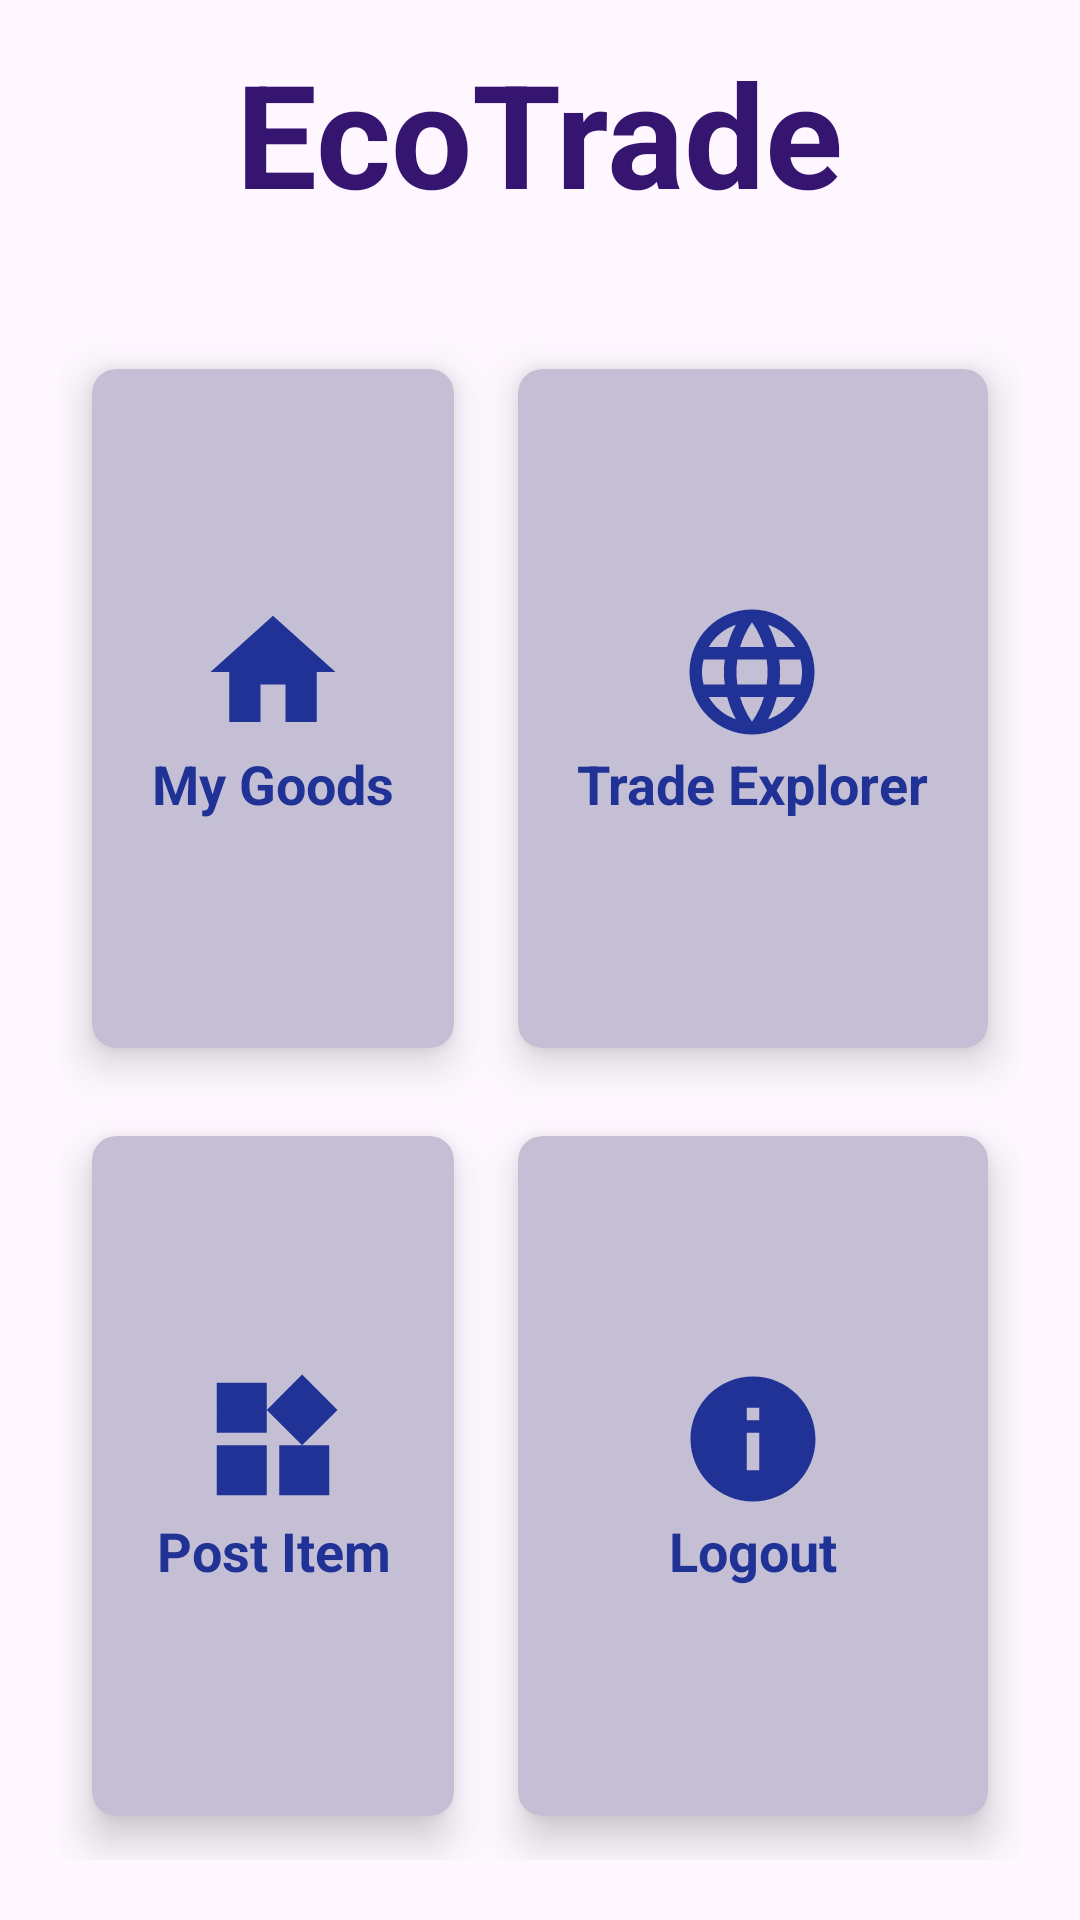

Android layout source for this screen:
<!-- AndroidManifest.xml: application theme Theme.ReUseThings -->
<!-- res/layout/activity_home.xml -->
<?xml version="1.0" encoding="utf-8"?>
<RelativeLayout xmlns:android="http://schemas.android.com/apk/res/android"
    xmlns:app="http://schemas.android.com/apk/res-auto"
    xmlns:tools="http://schemas.android.com/tools"
    android:layout_width="match_parent"
    android:layout_height="match_parent"
    android:background="@drawable/background"
    tools:context=".HomeActivity">

    <TextView
        android:id="@+id/titleHome"
        android:layout_width="wrap_content"
        android:layout_height="wrap_content"
        android:layout_centerHorizontal="true"
        android:layout_marginStart="12dp"
        android:layout_marginTop="12dp"
        android:layout_marginEnd="12dp"
        android:layout_marginBottom="12dp"
        android:text="EcoTrade"
        android:textColor="@color/logo"
        android:textSize="48sp"
        android:textStyle="bold"/>

    <GridLayout
        android:layout_width="match_parent"
        android:layout_height="match_parent"
        android:layout_below="@+id/titleHome"
        android:layout_margin="20dp"
        android:columnCount="2"
        android:rowCount="3">

        <androidx.cardview.widget.CardView
            android:id="@+id/MyThings"
            android:layout_width="wrap_content"
            android:layout_height="wrap_content"
            android:layout_row="0"
            android:layout_rowWeight="1"
            android:layout_column="0"
            android:layout_columnWeight="1"
            android:layout_gravity="fill"
            app:cardBackgroundColor="@color/homeBottom"
            app:cardCornerRadius="8dp"
            app:cardElevation="8dp"
            app:cardUseCompatPadding="true">

            <LinearLayout
                android:layout_width="wrap_content"
                android:layout_height="wrap_content"
                android:layout_gravity="center_vertical|center_horizontal"
                android:gravity="center"
                android:orientation="vertical">

                <ImageView
                    android:layout_width="wrap_content"
                    android:layout_height="wrap_content"
                    android:src="@drawable/home"/>

                <TextView
                    android:layout_width="wrap_content"
                    android:layout_height="wrap_content"
                    android:text="My Goods"
                    android:textAlignment="center"
                    android:textColor="@color/txt"
                    android:textStyle="bold"
                    android:textSize="18sp"/>
            </LinearLayout>
        </androidx.cardview.widget.CardView>

        <androidx.cardview.widget.CardView
            android:id="@+id/SearchThings"
            android:layout_width="wrap_content"
            android:layout_height="wrap_content"
            android:layout_row="0"
            android:layout_rowWeight="1"
            android:layout_column="1"
            android:layout_columnWeight="1"
            android:layout_gravity="fill"
            app:cardBackgroundColor="@color/homeBottom"
            app:cardCornerRadius="8dp"
            app:cardElevation="8dp"
            app:cardUseCompatPadding="true">

            <LinearLayout
                android:layout_width="wrap_content"
                android:layout_height="wrap_content"
                android:layout_gravity="center_vertical|center_horizontal"
                android:gravity="center"
                android:orientation="vertical">

                <ImageView
                    android:layout_width="wrap_content"
                    android:layout_height="wrap_content"
                    android:src="@drawable/search_thing"/>

                <TextView
                    android:layout_width="wrap_content"
                    android:layout_height="wrap_content"
                    android:text="Trade Explorer"
                    android:textAlignment="center"
                    android:textColor="@color/txt"
                    android:textStyle="bold"
                    android:textSize="18sp"/>
            </LinearLayout>
        </androidx.cardview.widget.CardView>

        <androidx.cardview.widget.CardView
            android:id="@+id/AddANewThing"
            android:layout_width="wrap_content"
            android:layout_height="wrap_content"
            android:layout_row="1"
            android:layout_rowWeight="1"
            android:layout_column="0"
            android:layout_columnWeight="1"
            android:layout_gravity="fill"
            app:cardBackgroundColor="@color/homeBottom"
            app:cardCornerRadius="8dp"
            app:cardElevation="8dp"
            app:cardUseCompatPadding="true">

            <LinearLayout
                android:layout_width="wrap_content"
                android:layout_height="wrap_content"
                android:layout_gravity="center_vertical|center_horizontal"
                android:gravity="center"
                android:orientation="vertical">

                <ImageView
                    android:layout_width="wrap_content"
                    android:layout_height="wrap_content"
                    android:src="@drawable/widgets"/>

                <TextView
                    android:layout_width="wrap_content"
                    android:layout_height="wrap_content"
                    android:text="Post Item"
                    android:textAlignment="center"
                    android:textColor="@color/txt"
                    android:textStyle="bold"
                    android:textSize="18sp"/>
            </LinearLayout>
        </androidx.cardview.widget.CardView>

        <androidx.cardview.widget.CardView
            android:id="@+id/LogOut"
            android:layout_width="wrap_content"
            android:layout_height="wrap_content"
            android:layout_row="1"
            android:layout_rowWeight="1"
            android:layout_column="1"
            android:layout_columnWeight="1"
            android:layout_gravity="fill"
            app:cardBackgroundColor="@color/homeBottom"
            app:cardCornerRadius="8dp"
            app:cardElevation="8dp"
            app:cardUseCompatPadding="true">

            <LinearLayout
                android:layout_width="wrap_content"
                android:layout_height="wrap_content"
                android:layout_gravity="center_vertical|center_horizontal"
                android:gravity="center"
                android:orientation="vertical">

                <ImageView
                    android:layout_width="wrap_content"
                    android:layout_height="wrap_content"
                    android:src="@drawable/logout"/>

                <TextView
                    android:layout_width="wrap_content"
                    android:layout_height="wrap_content"
                    android:text="Logout"
                    android:textAlignment="center"
                    android:textColor="@color/txt"
                    android:textStyle="bold"
                    android:textSize="18sp"/>
            </LinearLayout>
        </androidx.cardview.widget.CardView>
    </GridLayout>
</RelativeLayout>
<!-- resources referenced by this layout -->
<resources>
  <color name="homeBottom">#C5BFD6</color>
  <color name="logo">#FF351570</color>
  <color name="txt">#FF203295</color>
  <!-- drawable home (drawable) -->
  <vector android:height="50dp" android:tint="@color/txt"
      android:viewportHeight="24.0" android:viewportWidth="24.0"
      android:width="50dp" xmlns:android="http://schemas.android.com/apk/res/android">
      <path android:fillColor="#FF000000" android:pathData="M10,20v-6h4v6h5v-8h3L12,3 2,12h3v8z"/>
  </vector>
  <!-- drawable logout (drawable) -->
  <vector android:height="50dp" android:tint="@color/txt"
      android:viewportHeight="24.0" android:viewportWidth="24.0"
      android:width="50dp" xmlns:android="http://schemas.android.com/apk/res/android">
      <path android:fillColor="#FF000000" android:pathData="M12,2C6.48,2 2,6.48 2,12s4.48,10 10,10 10,-4.48 10,-10S17.52,2 12,2zM13,17h-2v-6h2v6zM13,9h-2L11,7h2v2z"/>
  </vector>
  <!-- drawable search_thing (drawable) -->
  <vector android:height="50dp" android:tint="@color/txt"
      android:viewportHeight="24.0" android:viewportWidth="24.0"
      android:width="50dp" xmlns:android="http://schemas.android.com/apk/res/android">
      <path android:fillColor="#FF000000" android:pathData="M11.99,2C6.47,2 2,6.48 2,12s4.47,10 9.99,10C17.52,22 22,17.52 22,12S17.52,2 11.99,2zM18.92,8h-2.95c-0.32,-1.25 -0.78,-2.45 -1.38,-3.56 1.84,0.63 3.37,1.91 4.33,3.56zM12,4.04c0.83,1.2 1.48,2.53 1.91,3.96h-3.82c0.43,-1.43 1.08,-2.76 1.91,-3.96zM4.26,14C4.1,13.36 4,12.69 4,12s0.1,-1.36 0.26,-2h3.38c-0.08,0.66 -0.14,1.32 -0.14,2 0,0.68 0.06,1.34 0.14,2L4.26,14zM5.08,16h2.95c0.32,1.25 0.78,2.45 1.38,3.56 -1.84,-0.63 -3.37,-1.9 -4.33,-3.56zM8.03,8L5.08,8c0.96,-1.66 2.49,-2.93 4.33,-3.56C8.81,5.55 8.35,6.75 8.03,8zM12,19.96c-0.83,-1.2 -1.48,-2.53 -1.91,-3.96h3.82c-0.43,1.43 -1.08,2.76 -1.91,3.96zM14.34,14L9.66,14c-0.09,-0.66 -0.16,-1.32 -0.16,-2 0,-0.68 0.07,-1.35 0.16,-2h4.68c0.09,0.65 0.16,1.32 0.16,2 0,0.68 -0.07,1.34 -0.16,2zM14.59,19.56c0.6,-1.11 1.06,-2.31 1.38,-3.56h2.95c-0.96,1.65 -2.49,2.93 -4.33,3.56zM16.36,14c0.08,-0.66 0.14,-1.32 0.14,-2 0,-0.68 -0.06,-1.34 -0.14,-2h3.38c0.16,0.64 0.26,1.31 0.26,2s-0.1,1.36 -0.26,2h-3.38z"/>
  </vector>
  <!-- drawable widgets (drawable) -->
  <vector android:height="50dp" android:tint="@color/txt"
      android:viewportHeight="24.0" android:viewportWidth="24.0"
      android:width="50dp" xmlns:android="http://schemas.android.com/apk/res/android">
      <path android:fillColor="#FF000000" android:pathData="M13,13v8h8v-8h-8zM3,21h8v-8L3,13v8zM3,3v8h8L11,3L3,3zM16.66,1.69L11,7.34 16.66,13l5.66,-5.66 -5.66,-5.65z"/>
  </vector>
  <style name="Theme.ReUseThings" parent="Base.Theme.ReUseThings" />
  <style name="Base.Theme.ReUseThings" parent="Theme.Material3.DayNight.NoActionBar">
          
          
      </style>
</resources>
